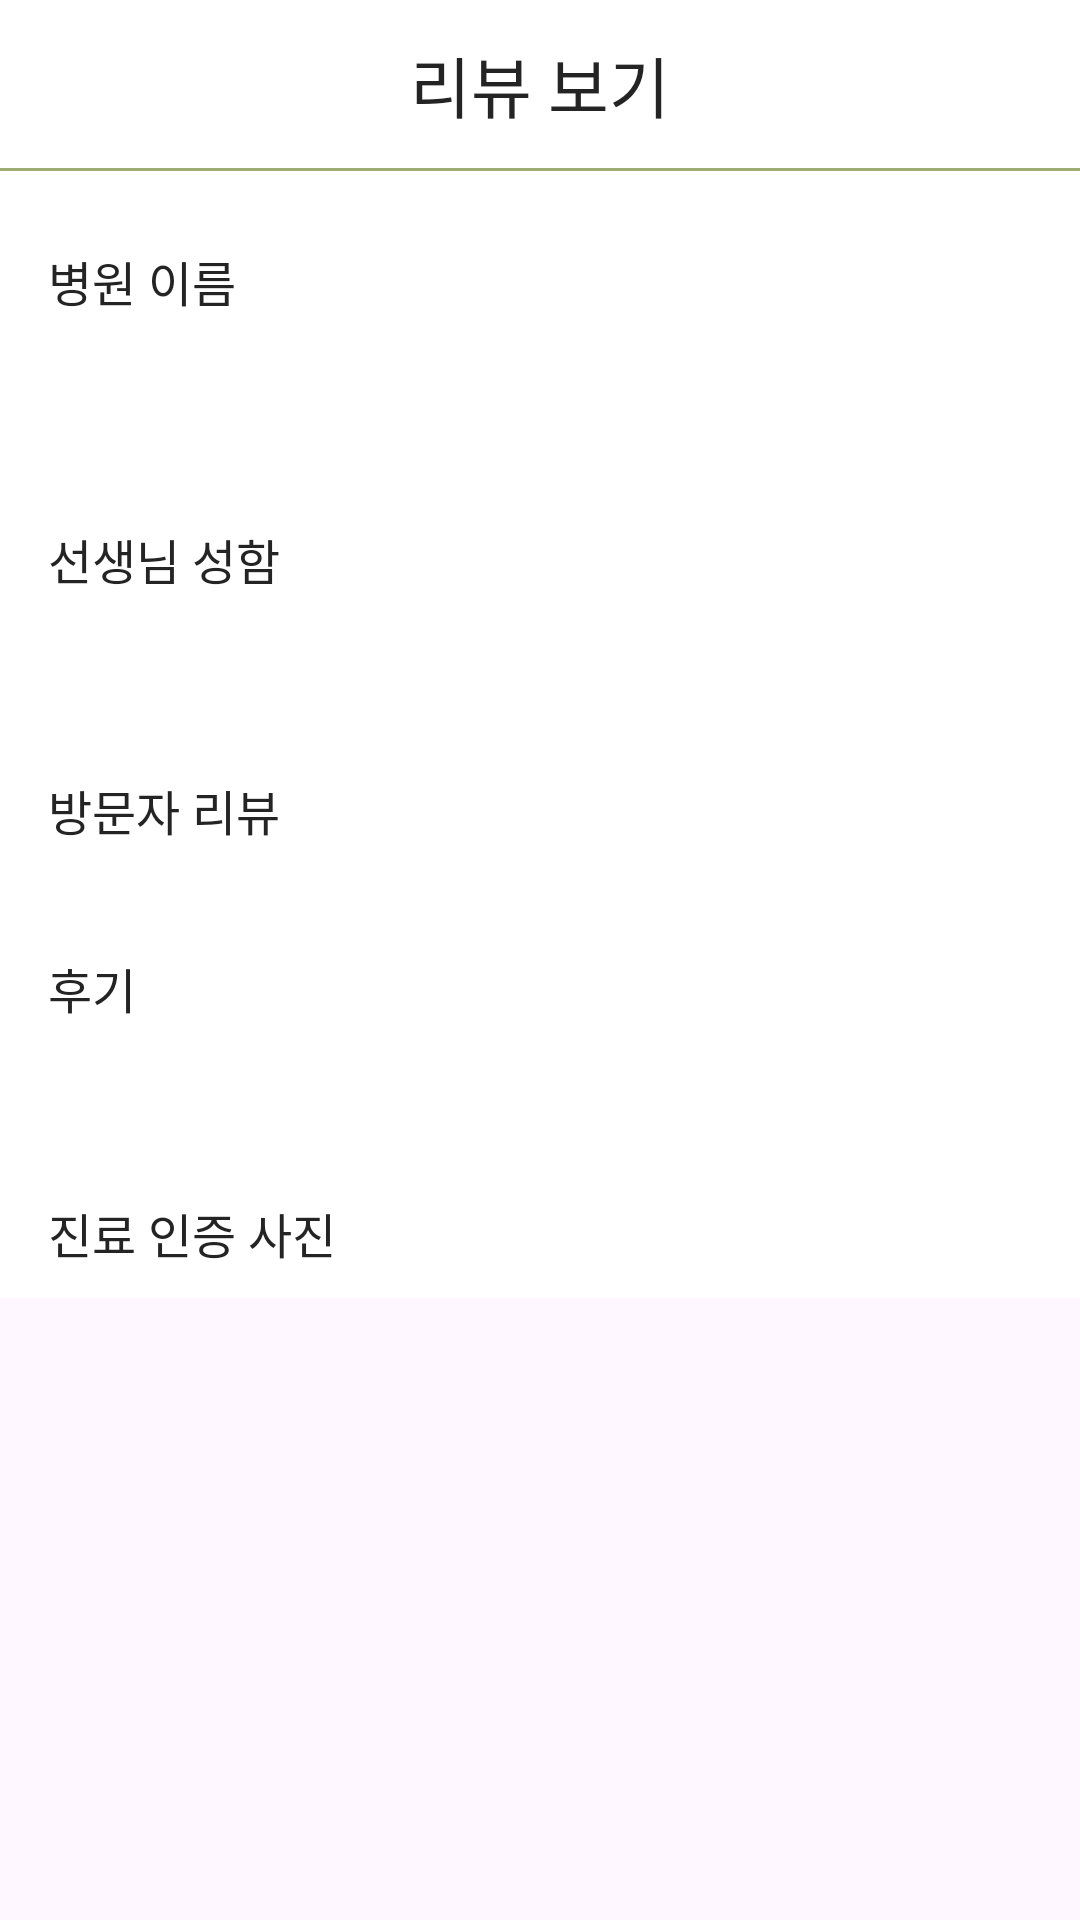

This screen was rendered from an Android layout file. Write that file and the resources it references.
<!-- AndroidManifest.xml: application theme Theme.MAAH -->
<!-- res/layout/activity_review.xml -->
<?xml version="1.0" encoding="utf-8"?>
<ScrollView xmlns:android="http://schemas.android.com/apk/res/android"
    xmlns:app="http://schemas.android.com/apk/res-auto"
    android:layout_width="match_parent"
    android:layout_height="match_parent"
    xmlns:tools="http://schemas.android.com/tools">

    <androidx.constraintlayout.widget.ConstraintLayout
        android:layout_width="match_parent"
        android:layout_height="wrap_content"
        android:background="@color/white">

        <TextView
            android:id="@+id/tv_review_title"
            style="@style/Title"
            android:layout_width="wrap_content"
            android:layout_height="wrap_content"
            android:layout_marginTop="12dp"
            android:text="리뷰 보기"
            app:layout_constraintEnd_toEndOf="parent"
            app:layout_constraintStart_toStartOf="parent"
            app:layout_constraintTop_toTopOf="parent" />

        <TextView
            android:id="@+id/tv_border"
            android:layout_width="match_parent"
            android:layout_height="1dp"
            android:layout_marginTop="12dp"
            android:background="@color/green"
            app:layout_constraintTop_toBottomOf="@id/tv_review_title" />

        <TextView
            android:id="@+id/tv_hospital_name"
            style="@style/semiboldBody01"
            android:layout_width="wrap_content"
            android:layout_height="wrap_content"
            android:layout_marginStart="16dp"
            android:layout_marginTop="25dp"
            android:text="병원 이름"
            app:layout_constraintStart_toStartOf="parent"
            app:layout_constraintTop_toBottomOf="@id/tv_border" />

        <TextView
            android:id="@+id/tv_hospital"
            android:layout_width="match_parent"
            android:layout_height="wrap_content"
            android:layout_marginHorizontal="16dp"
            android:layout_marginTop="12dp"
            android:background="@drawable/background_radius_8"
            android:padding="8dp"
            app:layout_constraintTop_toBottomOf="@id/tv_hospital_name" />

        <TextView
            android:id="@+id/tv_doctor_name"
            style="@style/semiboldBody01"
            android:layout_width="wrap_content"
            android:layout_height="wrap_content"
            android:layout_marginStart="16dp"
            android:layout_marginTop="25dp"
            android:text="선생님 성함"
            app:layout_constraintStart_toStartOf="parent"
            app:layout_constraintTop_toBottomOf="@id/tv_hospital" />

        <TextView
            android:id="@+id/tv_doctor"
            android:layout_width="match_parent"
            android:layout_height="wrap_content"
            android:layout_marginHorizontal="16dp"
            android:layout_marginTop="12dp"
            android:background="@drawable/background_radius_8"
            android:padding="8dp"
            app:layout_constraintTop_toBottomOf="@id/tv_doctor_name" />

        <TextView
            android:id="@+id/tv_visitor_review"
            style="@style/semiboldBody01"
            android:layout_width="wrap_content"
            android:layout_height="wrap_content"
            android:layout_marginStart="16dp"
            android:layout_marginTop="16dp"
            android:text="방문자 리뷰"
            app:layout_constraintStart_toStartOf="parent"
            app:layout_constraintTop_toBottomOf="@id/tv_doctor" />

        <androidx.recyclerview.widget.RecyclerView
            android:id="@+id/rv_checklist"
            android:layout_width="match_parent"
            android:layout_height="wrap_content"
            android:layout_marginHorizontal="16dp"
            android:layout_marginTop="20dp"
            app:layout_constraintStart_toStartOf="parent"
            app:layout_constraintTop_toBottomOf="@id/tv_visitor_review"
            app:layoutManager="androidx.recyclerview.widget.LinearLayoutManager"
            tools:listitem="@layout/item_review_detail"/>

        <TextView
            android:id="@+id/tv_review"
            style="@style/semiboldBody01"
            android:layout_width="wrap_content"
            android:layout_height="wrap_content"
            android:layout_marginStart="16dp"
            android:layout_marginTop="16dp"
            android:text="후기"
            app:layout_constraintStart_toStartOf="parent"
            app:layout_constraintTop_toBottomOf="@id/rv_checklist" />

        <TextView
            android:id="@+id/tv_review_text"
            android:layout_width="match_parent"
            android:layout_height="wrap_content"
            android:layout_marginHorizontal="16dp"
            android:layout_marginTop="10dp"
            android:layout_marginBottom="32dp"
            android:background="@drawable/background_radius_8"
            android:padding="8dp"
            app:layout_constraintTop_toBottomOf="@id/tv_review" />

        <TextView
            android:id="@+id/tv_image"
            style="@style/semiboldBody01"
            android:layout_width="wrap_content"
            android:layout_height="wrap_content"
            android:layout_marginStart="16dp"
            android:layout_marginTop="16dp"
            android:text="진료 인증 사진"
            app:layout_constraintStart_toStartOf="parent"
            app:layout_constraintTop_toBottomOf="@id/tv_review_text" />

        <ImageView
            android:id="@+id/iv_upload_photo"
            android:layout_width="wrap_content"
            android:layout_height="wrap_content"
            android:layout_margin="10dp"
            app:layout_constraintTop_toBottomOf="@id/tv_image"
            app:layout_constraintStart_toStartOf="parent"
            app:layout_constraintEnd_toEndOf="parent" />

    </androidx.constraintlayout.widget.ConstraintLayout>

</ScrollView>
<!-- res/layout/item_review_detail.xml (included above) -->
<?xml version="1.0" encoding="utf-8"?>
<androidx.constraintlayout.widget.ConstraintLayout xmlns:android="http://schemas.android.com/apk/res/android"
    xmlns:app="http://schemas.android.com/apk/res-auto"
    android:layout_width="match_parent"
    android:layout_height="wrap_content">

    <TextView
        android:id="@+id/tv_review_checklist"
        android:layout_width="wrap_content"
        android:layout_height="wrap_content"
        android:background="@drawable/background_radius_40"
        android:paddingHorizontal="16dp"
        android:paddingVertical="8dp"
        android:layout_marginTop="5dp"
        android:text="병원분위기가 편안함을 줘요"
        app:layout_constraintStart_toStartOf="parent"
        app:layout_constraintTop_toTopOf="parent"/>

</androidx.constraintlayout.widget.ConstraintLayout>
<!-- resources referenced by this layout -->
<resources>
  <color name="green">#9DAC70</color>
  <color name="white">#FFFFFFFF</color>
  <!-- drawable background_radius_40 (drawable) -->
  <?xml version="1.0" encoding="utf-8"?>
  <shape xmlns:android="http://schemas.android.com/apk/res/android">
      <solid android:color="@color/yellow" />
      <corners android:radius="40dp" />
      <stroke
          android:width="1dp"
          android:color="@color/green" />
  </shape>
  <style name="Title">
          <item name="android:fontFamily">@font/pretendardsemibold</item>
          <item name="android:textSize">22sp</item>
          <item name="android:fontWeight">600</item>
          <item name="android:textColor">@color/grayscale8</item>
      </style>
  <style name="semiboldBody01">
          <item name="android:fontFamily">@font/pretendardsemibold</item>
          <item name="android:textSize">16sp</item>
          <item name="android:fontWeight">600</item>
          <item name="android:textColor">@color/grayscale8</item>
      </style>
  <style name="Theme.MAAH" parent="Base.Theme.MAAH" />
  <color name="yellow">#FEFAE2</color>
  <color name="grayscale8">#242424</color>
  <style name="Base.Theme.MAAH" parent="Theme.Material3.DayNight.NoActionBar">
          
          
          <item name="android:includeFontPadding">false</item>
      </style>
</resources>
